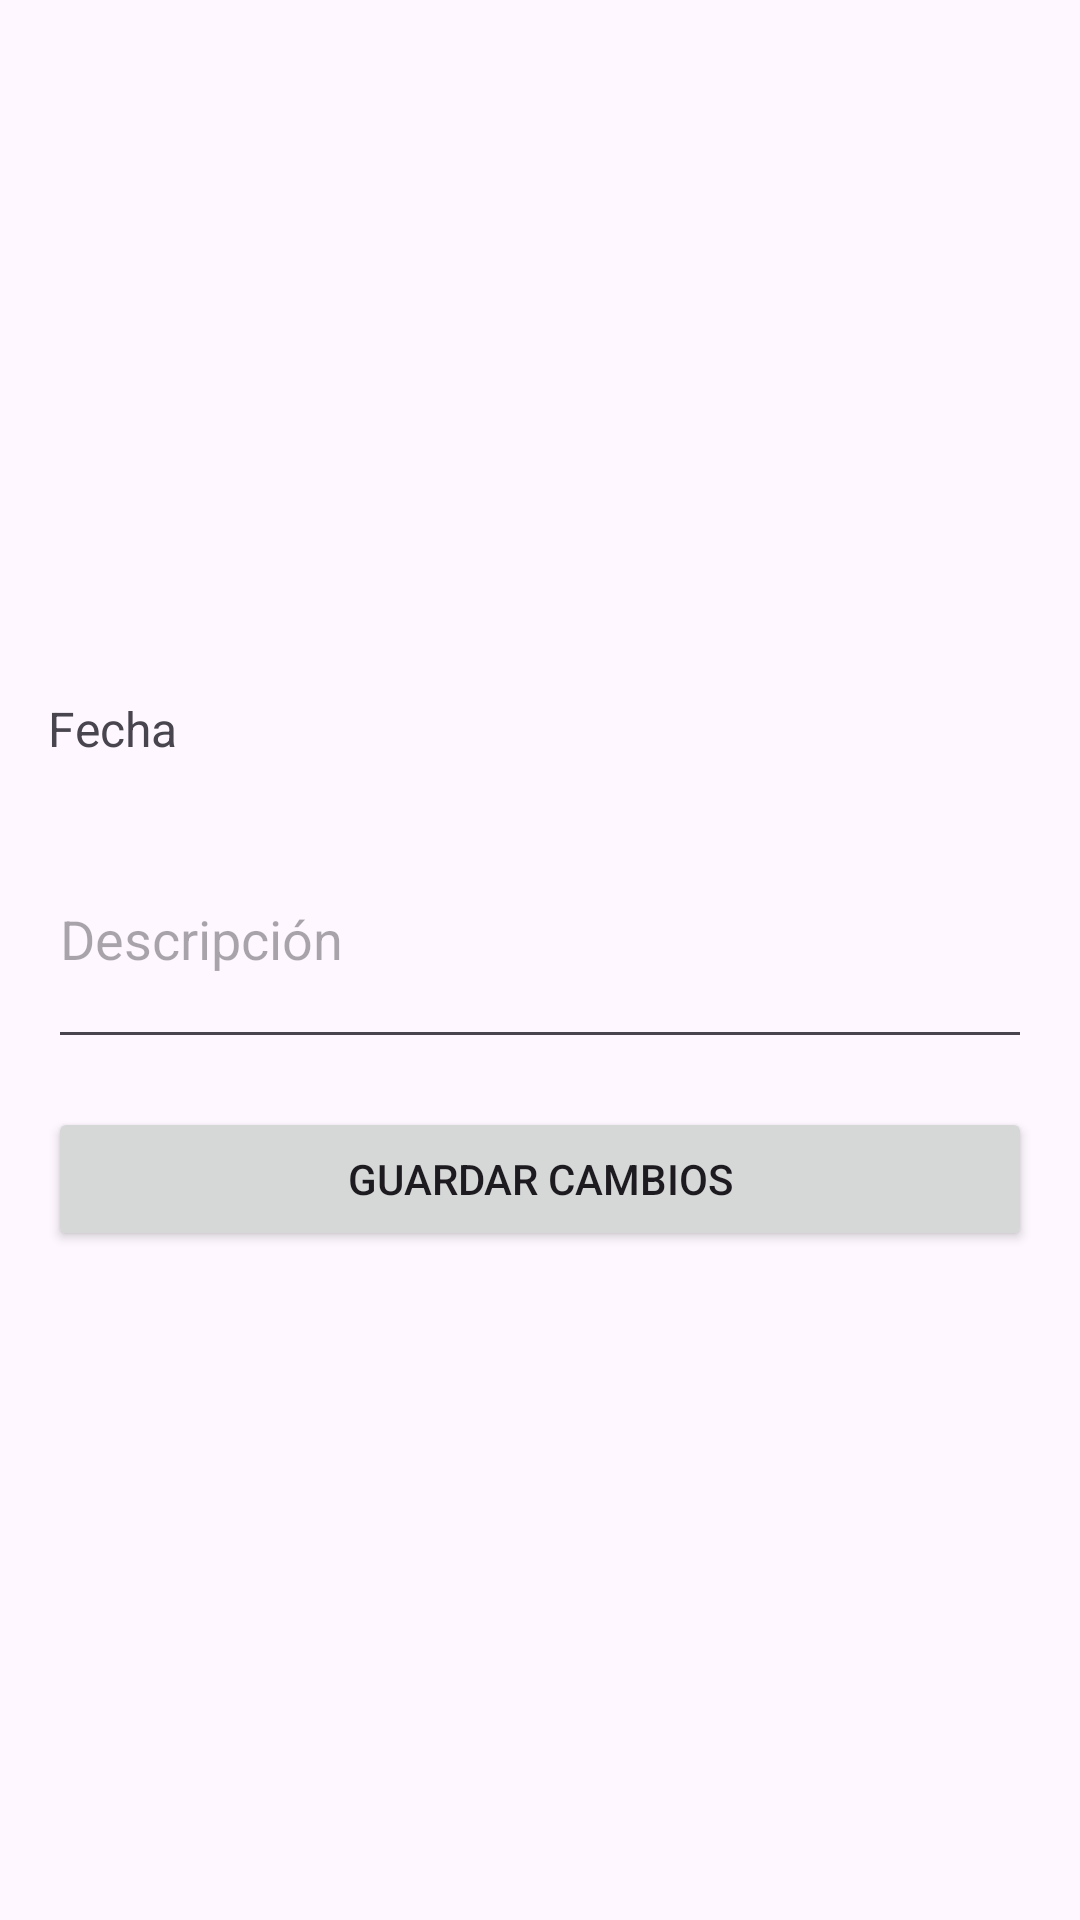

The Android layout XML behind this screen, and the referenced resources:
<!-- AndroidManifest.xml: application theme Theme.ExamenParcial3 -->
<!-- res/layout/activity_modificar_entrevista.xml -->
<?xml version="1.0" encoding="utf-8"?>
<LinearLayout xmlns:android="http://schemas.android.com/apk/res/android"
    android:layout_width="match_parent"
    android:layout_height="match_parent"
    android:orientation="vertical"
    android:padding="16dp">


        <ImageView
            android:id="@+id/imagenImageView"
            android:layout_width="match_parent"
            android:layout_height="200dp"
            android:scaleType="centerCrop"
            android:layout_marginBottom="16dp"/>

        <TextView
            android:id="@+id/fechaTextView"
            android:layout_width="match_parent"
            android:layout_height="wrap_content"
            android:text="Fecha"
            android:textSize="16sp"
            android:layout_marginBottom="16dp"/>

        <EditText
            android:id="@+id/descripcionEditText"
            android:layout_width="match_parent"
            android:layout_height="wrap_content"
            android:hint="Descripción"
            android:inputType="textMultiLine"
            android:minLines="3"
            android:layout_marginBottom="16dp"/>

        <Button
            android:id="@+id/guardarButton"
            android:layout_width="match_parent"
            android:layout_height="wrap_content"
            android:text="Guardar Cambios" />


</LinearLayout>
<!-- resources referenced by this layout -->
<resources>
  <style name="Theme.ExamenParcial3" parent="Base.Theme.ExamenParcial3" />
  <style name="Base.Theme.ExamenParcial3" parent="Theme.Material3.DayNight.NoActionBar">
          
          
      </style>
</resources>
